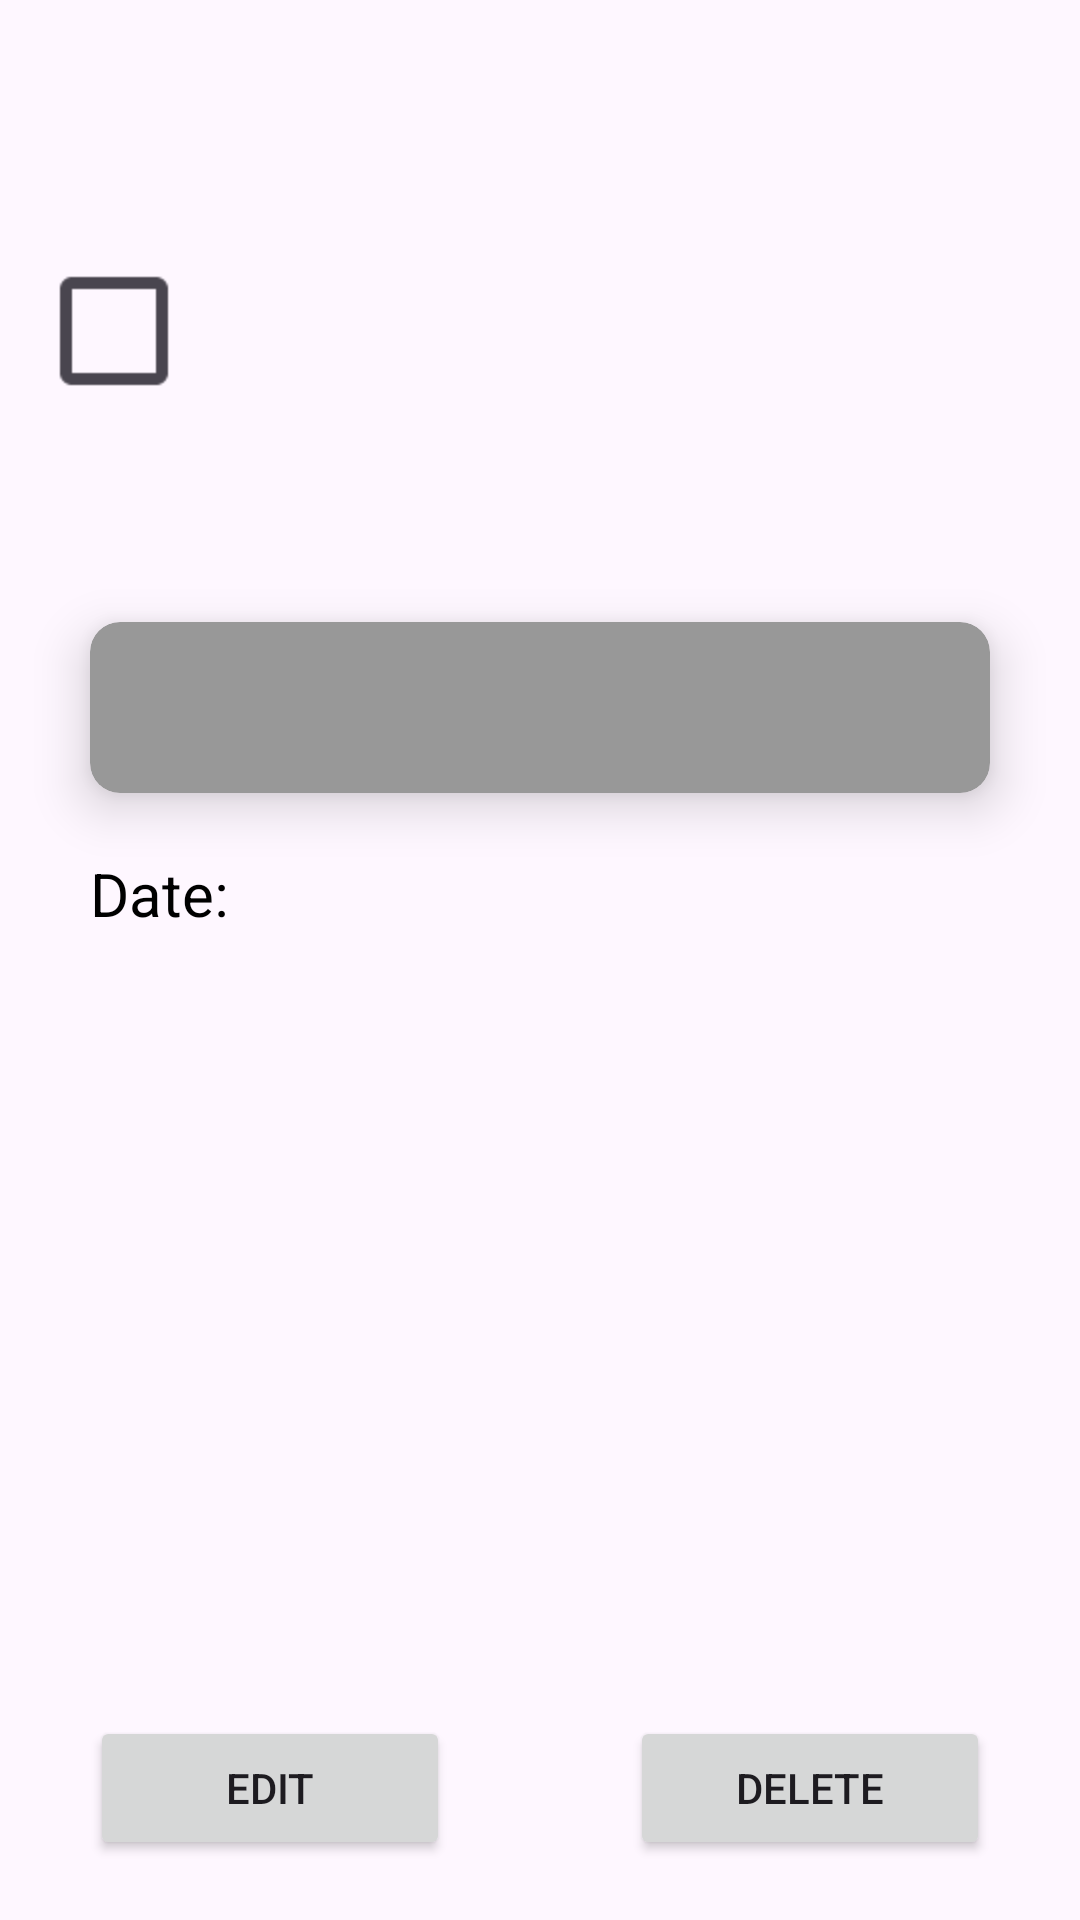

Write the Android layout XML for this screen, with the resource values it uses.
<!-- AndroidManifest.xml: application theme Theme.AnyTime -->
<!-- res/layout/fragment_task_info.xml -->
<?xml version="1.0" encoding="utf-8"?>
<androidx.constraintlayout.widget.ConstraintLayout xmlns:android="http://schemas.android.com/apk/res/android"
    xmlns:app="http://schemas.android.com/apk/res-auto"
    xmlns:tools="http://schemas.android.com/tools"
    android:layout_width="match_parent"
    android:layout_height="match_parent"
    tools:context=".view.taskinfo.TaskInfoFragment">

    <ImageButton
        android:id="@+id/backButton"
        android:layout_width="70dp"
        android:layout_height="70dp"
        android:background="@drawable/ic_back"
        android:contentDescription="@string/back"
        app:layout_constraintStart_toStartOf="parent"
        app:layout_constraintTop_toTopOf="parent" />


    <CheckBox
        android:id="@+id/taskCheckBox"
        android:layout_width="wrap_content"
        android:layout_height="wrap_content"
        android:layout_marginStart="30dp"
        android:scaleX="2"
        android:scaleY="2"
        app:layout_constraintBottom_toBottomOf="@id/taskTitle"
        app:layout_constraintStart_toStartOf="parent"
        app:layout_constraintTop_toTopOf="@id/taskTitle" />

    <TextView
        android:id="@+id/taskTitle"
        android:layout_width="0dp"
        android:layout_height="wrap_content"
        android:layout_marginStart="10dp"
        android:layout_marginTop="20dp"
        android:layout_marginEnd="70dp"
        android:textAlignment="center"
        android:textColor="@color/black"
        android:textSize="30sp"
        android:textStyle="bold"
        app:layout_constraintEnd_toEndOf="parent"
        app:layout_constraintStart_toEndOf="@id/taskCheckBox"
        app:layout_constraintTop_toBottomOf="@id/backButton"
        tools:text="Task Title" />

    <TextView
        android:id="@+id/category"
        android:layout_width="0dp"
        android:layout_height="wrap_content"
        android:layout_margin="30dp"
        android:textColor="@color/black"
        android:textSize="20sp"
        app:layout_constraintEnd_toEndOf="parent"
        app:layout_constraintStart_toStartOf="parent"
        app:layout_constraintTop_toBottomOf="@id/taskTitle"
        tools:text="Category" />

    <androidx.cardview.widget.CardView
        android:id="@+id/priorityCard"
        android:layout_width="0dp"
        android:layout_height="wrap_content"
        android:layout_marginHorizontal="30dp"
        android:layout_marginTop="20dp"
        app:cardBackgroundColor="#989898"
        app:cardCornerRadius="10dp"
        app:cardElevation="10dp"
        app:layout_constraintEnd_toEndOf="parent"
        app:layout_constraintStart_toStartOf="parent"
        app:layout_constraintTop_toBottomOf="@id/category">

        <TextView
            android:id="@+id/priority"
            android:layout_width="match_parent"
            android:layout_height="wrap_content"
            android:layout_margin="15dp"
            android:textAlignment="center"
            android:textColor="@color/black"
            android:textSize="20sp"
            tools:text="No priority" />

    </androidx.cardview.widget.CardView>

    <TextView
        android:id="@+id/dateTitle"
        android:layout_width="wrap_content"
        android:layout_height="wrap_content"
        android:layout_marginStart="30dp"
        android:layout_marginTop="20dp"
        android:text="@string/date"
        android:textAlignment="textStart"
        android:textColor="@color/black"
        android:textSize="20sp"
        app:layout_constraintEnd_toStartOf="@id/date"
        app:layout_constraintStart_toStartOf="parent"
        app:layout_constraintTop_toBottomOf="@id/priorityCard" />

    <TextView
        android:id="@+id/date"
        android:layout_width="0dp"
        android:layout_height="wrap_content"
        android:layout_marginTop="20dp"
        android:layout_marginEnd="30dp"
        android:textAlignment="textEnd"
        android:textColor="@color/black"
        android:textSize="20sp"
        app:layout_constraintEnd_toEndOf="parent"
        app:layout_constraintStart_toEndOf="@id/dateTitle"
        app:layout_constraintTop_toBottomOf="@id/priorityCard"
        tools:text="01 Jan, 2023" />

    <TextView
        android:id="@+id/description"
        android:layout_width="0dp"
        android:layout_height="0dp"
        android:layout_marginHorizontal="30dp"
        android:layout_marginVertical="20dp"
        android:textAlignment="textStart"
        android:textColor="@color/black"
        android:textSize="20sp"
        app:layout_constraintBottom_toTopOf="@id/editButton"
        app:layout_constraintEnd_toEndOf="parent"
        app:layout_constraintStart_toStartOf="parent"
        app:layout_constraintTop_toBottomOf="@id/dateTitle"
        app:layout_constraintVertical_bias="0"
        tools:text="Description" />

    <Button
        android:id="@+id/editButton"
        android:layout_width="0dp"
        android:layout_height="wrap_content"
        android:layout_marginHorizontal="30dp"
        android:layout_marginBottom="20dp"
        android:text="@string/edit"
        app:layout_constraintBottom_toBottomOf="parent"
        app:layout_constraintEnd_toStartOf="@id/deleteButton"
        app:layout_constraintStart_toStartOf="parent" />

    <Button
        android:id="@+id/deleteButton"
        android:layout_width="0dp"
        android:layout_height="wrap_content"
        android:layout_marginHorizontal="30dp"
        android:layout_marginBottom="20dp"
        android:text="@string/delete"
        app:layout_constraintBottom_toBottomOf="parent"
        app:layout_constraintEnd_toEndOf="parent"
        app:layout_constraintStart_toEndOf="@id/editButton" />

</androidx.constraintlayout.widget.ConstraintLayout>
<!-- resources referenced by this layout -->
<resources>
  <color name="black">#FF000000</color>
  <string name="back">back</string>
  <string name="date">Date:</string>
  <string name="delete">Delete</string>
  <string name="edit">Edit</string>
  <style name="Theme.AnyTime" parent="Base.Theme.AnyTime" />
  <style name="Base.Theme.AnyTime" parent="Theme.Material3.DayNight.NoActionBar">
          <item name="colorPrimary">@color/primary</item>
          <item name="colorSecondary">@color/secondary</item>
      </style>
  <color name="primary">#C85979</color>
  <color name="secondary">#1B87A0</color>
</resources>
